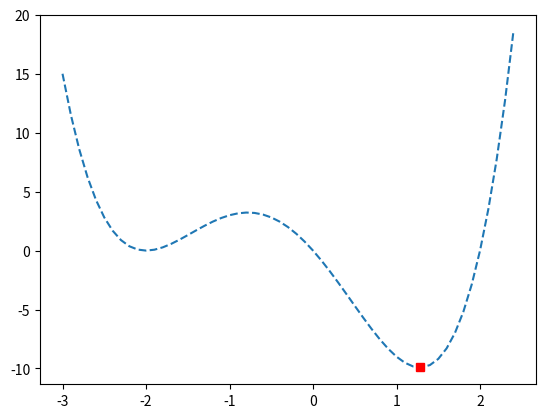

Reproduce this figure in Python.
# optimize non-convex objective function
from numpy import arange
from scipy.optimize import minimize_scalar
from matplotlib import pyplot

# objective function
def objective(x):
	return (x - 2.0) * x * (x + 2.0)**2.0

# minimize the function
result = minimize_scalar(objective, method='brent')
# summarize the result
opt_x, opt_y = result['x'], result['fun']
print('Optimal Input x: %.6f' % opt_x)
print('Optimal Output f(x): %.6f' % opt_y)
print('Total Evaluations n: %d' % result['nfev'])
# define the range
r_min, r_max = -3.0, 2.5
# prepare inputs
inputs = arange(r_min, r_max, 0.1)
# compute targets
targets = [objective(x) for x in inputs]
# plot inputs vs target
pyplot.plot(inputs, targets, '--')
# plot the optima
pyplot.plot([opt_x], [opt_y], 's', color='r')
# show the plot
pyplot.show()
